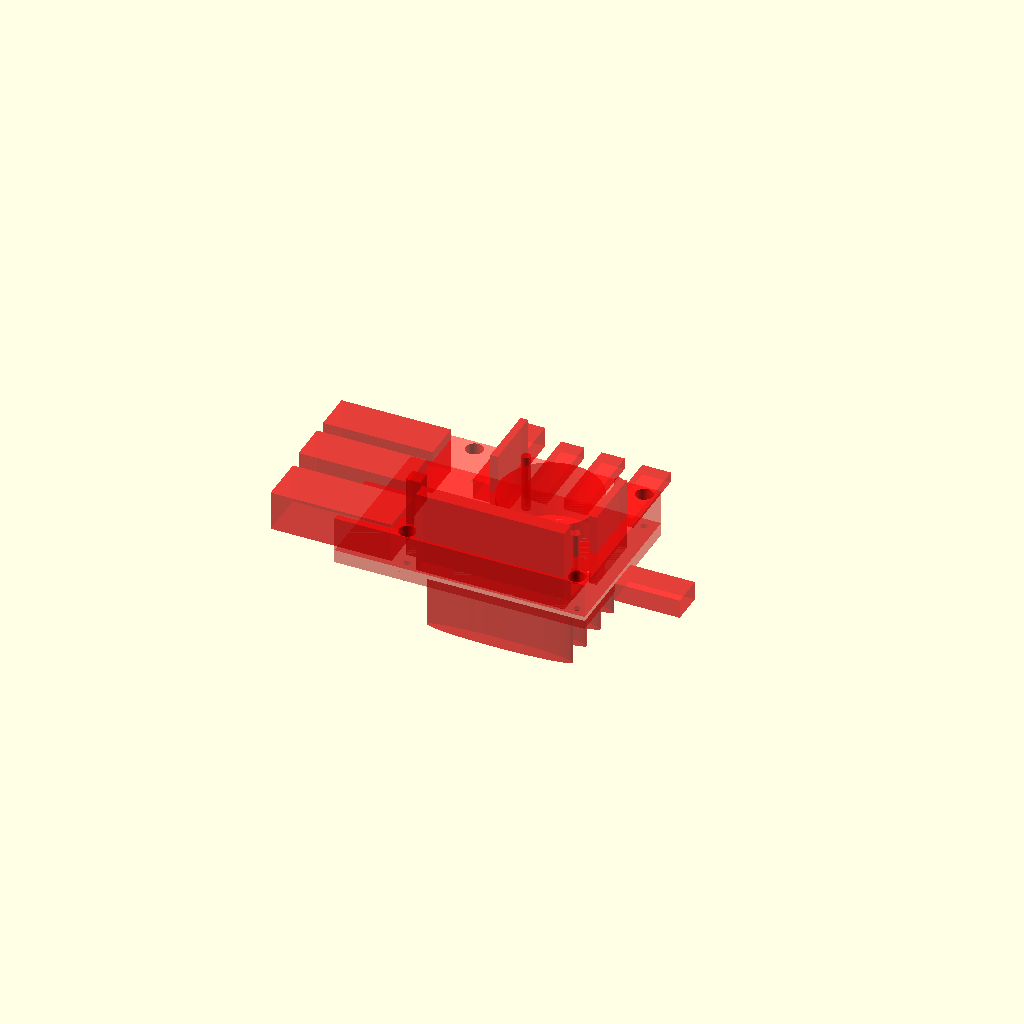
Cell 1: rendered with the file's own defaults.
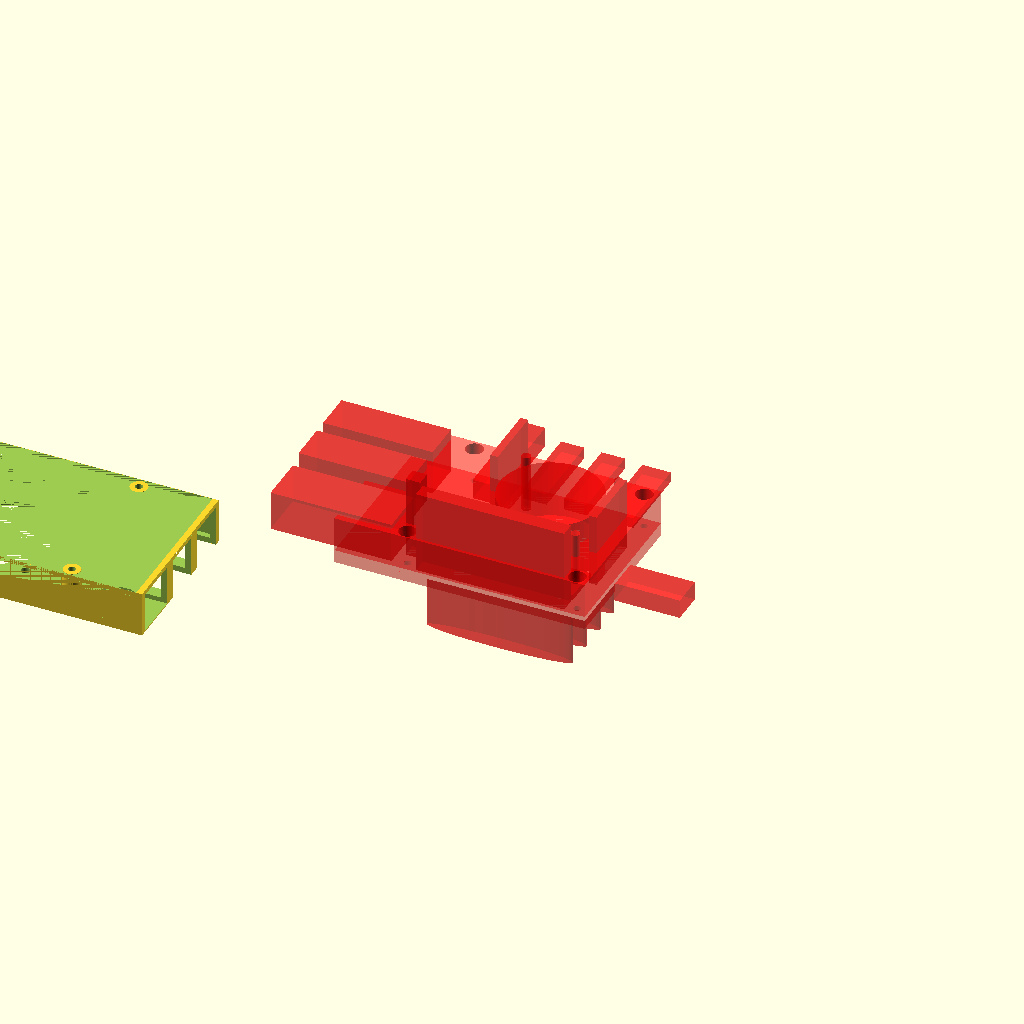
Cell 2: the same model with show_top = true.
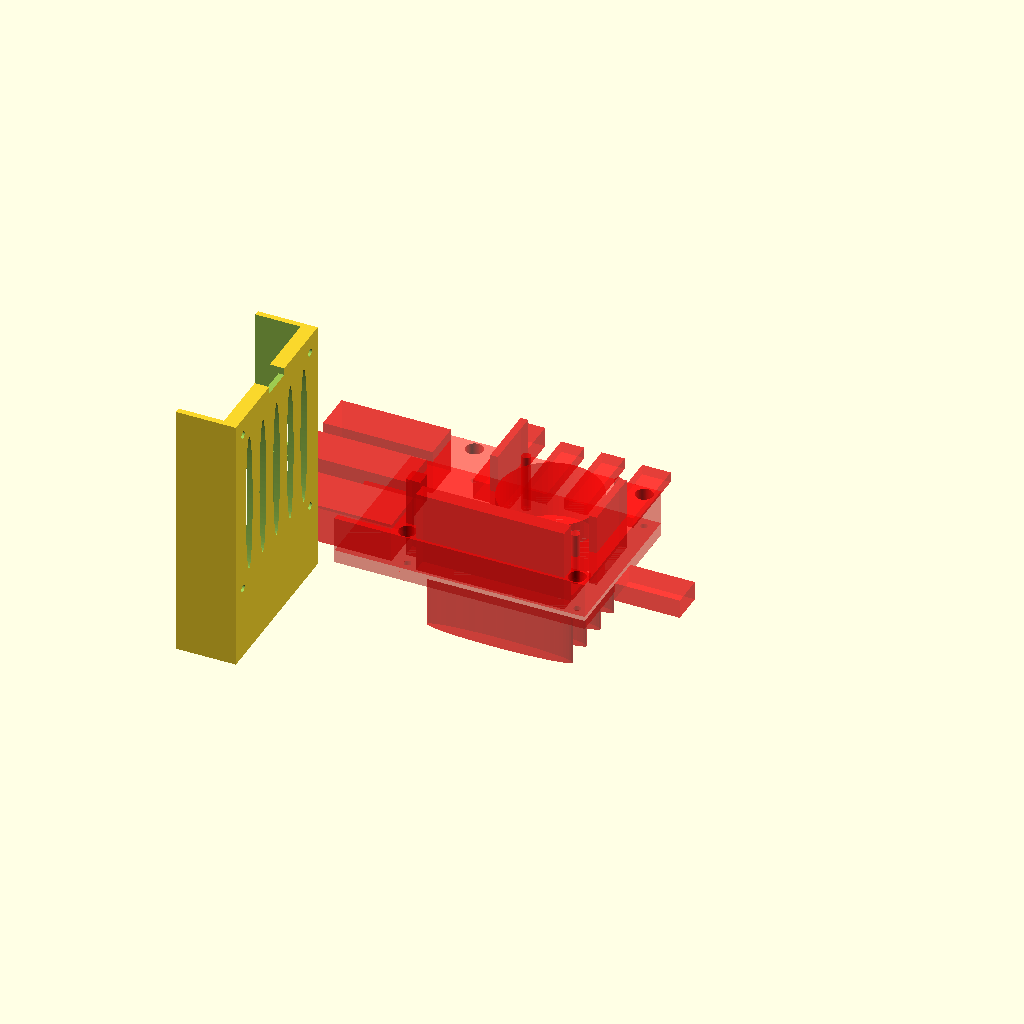
Cell 3: show_bottom = true (everything else at default).
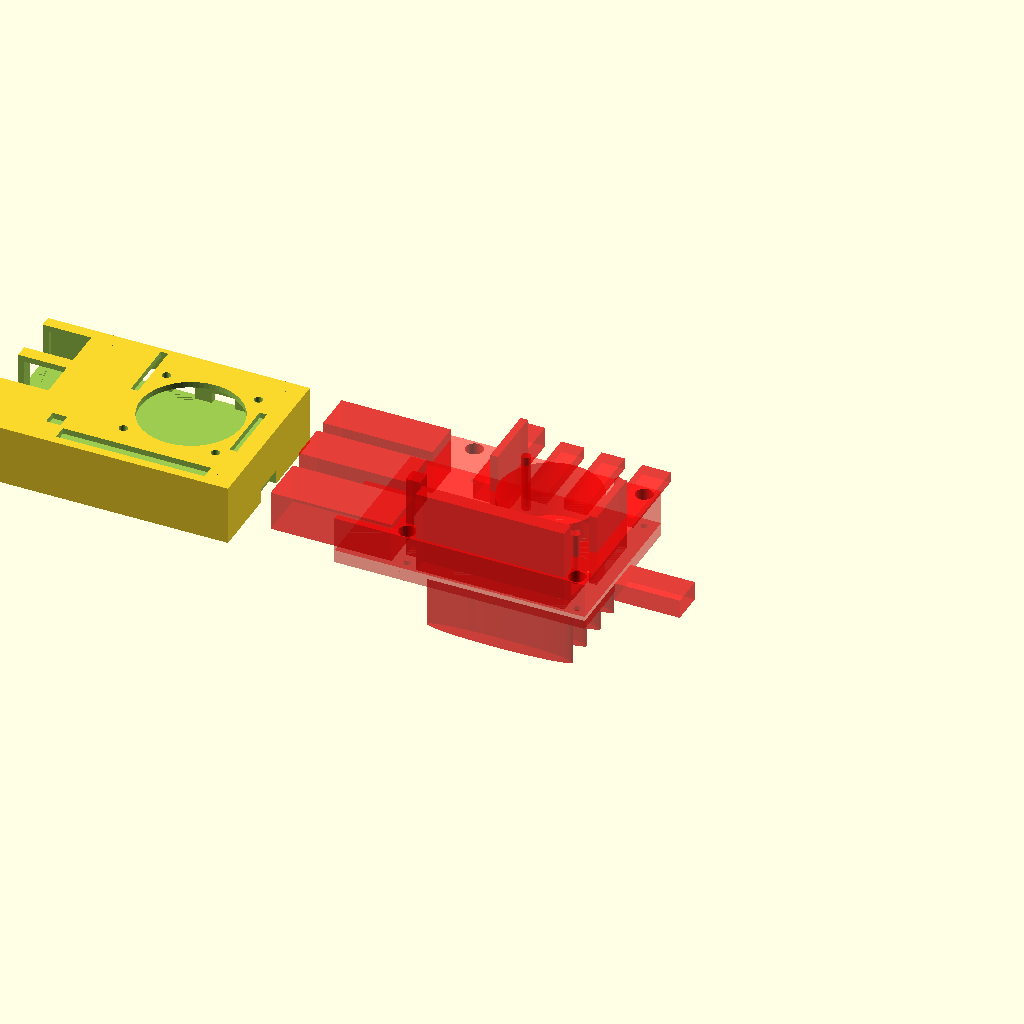
Cell 4 — show_full set to true, the other parameters unchanged.
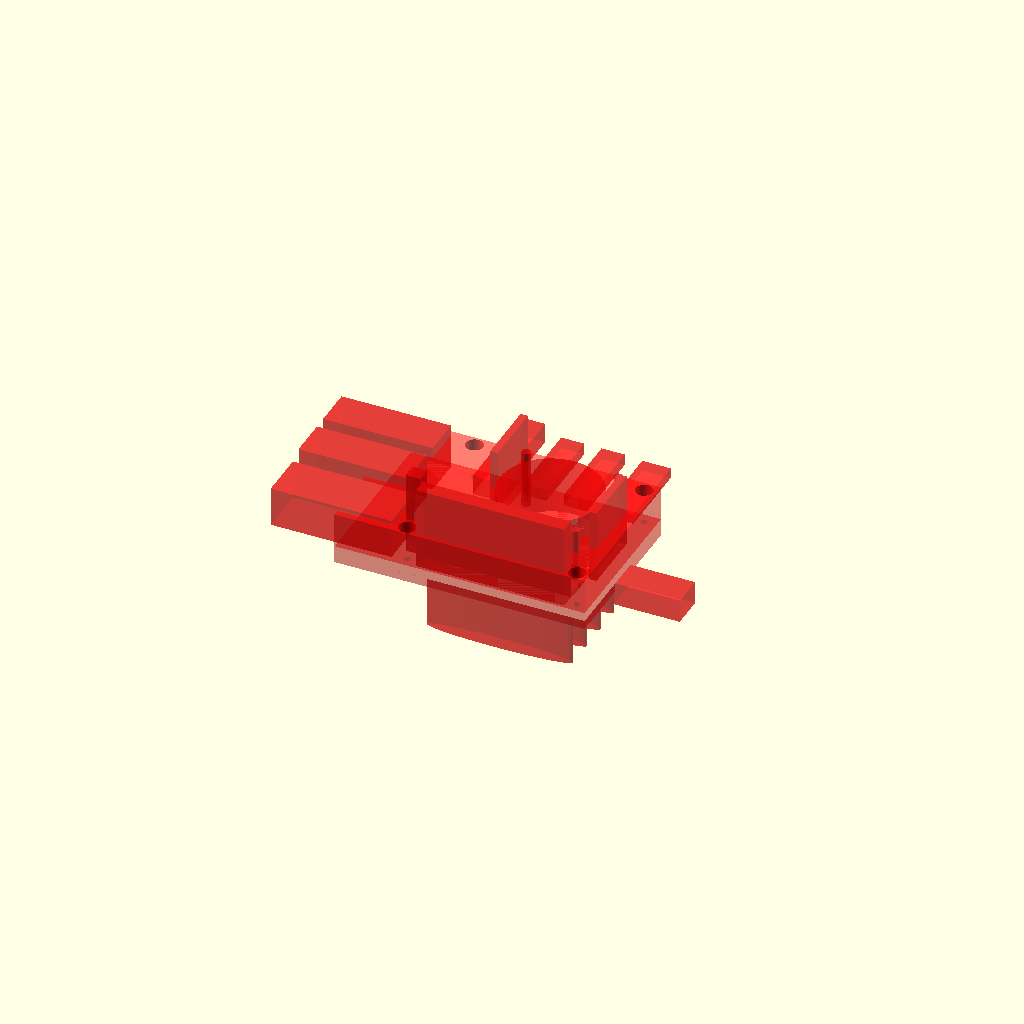
Cell 5: board_thickness = 3 (everything else at default).
All cells are drawn from one camera (rotation 55°, 0°, 25°, orthographic, colour scheme Cornfield), so only the parameter changes between them.
The OpenSCAD source (scad/_shelf/rpi4_case.scad):
// ======================================================================
// Raspberry Pi 4 Model Case
// Original: George Onoufriou (Raven, GeorgeRaven, Archer) © 2019-06-30
// Modified from source repo: https://github.com/DreamingRaven/RavenSCAD
// ======================================================================

$fn = $preview ? 64 : 128; // resolution
z_fight = $preview ? 0.1 : 0; // z-fighting avoidance for preview

// ---------------------------------------------------------------
// --- Base Board + Case Parameters ---
// ---------------------------------------------------------------
board_thickness = 1.5; // PCB thickness
pin_space = 3; // clearance under board for through-hole components
inhibitionzone_height = 12; // top clearance for surface components
case_thickness = 2; // shell wall thickness
extension = 20; // extra offset for subtractive boolean operations

// --- Raspberry Pi 4 board geometry ---
pil = 85.5; // board length
pid = 56; // board width
pih = board_thickness;

// --- Derived heights ---
sd_height = pin_space + case_thickness + board_thickness;
mount_pin_height = 2 * board_thickness + 2 * case_thickness + pin_space + inhibitionzone_height;

// --- Fan mount parameters ---
fan_pin_diam = 3;
fan_position_x = 44.3;
fan_position_y = 14;
fan_pin_distance = 31.5;

// --- Preview Selector ---

show_top = false;
show_bottom = false;
show_full = false;
show_rpi_model = true;

// ---------------------------------------------------------------
// --- Assembly Views ---
// (Uncomment as needed for top/bottom/whole views)
// ---------------------------------------------------------------

// Top section
if (show_top)
  translate([0, 0, inhibitionzone_height + case_thickness + board_thickness])
    rotate([0, 180, 0])
      intersection() {
        rpi4_case();
        topSelector();
      }

// Bottom section
if (show_bottom)
  translate([30, 0, case_thickness])
    rotate([0, -90, 0])
      difference() {
        rpi4_case();
        topSelector();
      }

// Full case
if (show_full)
  translate([-pil, pid + 2 * case_thickness + 5])
    rpi4_case();

// Board-only model
if (show_rpi_model)
  translate([extension + 17.44, pid + 2 * case_thickness + 5, 0])
    color("red", 0.5)
      rpi4();

// ---------------------------------------------------------------
// --- Case Construction Modules ---
// ---------------------------------------------------------------

// -- Selects the top/bottom parts of the case with small lip for IO --
module topSelector() {
  difference() {
    translate([-case_thickness - z_fight / 2, 0, -z_fight / 2])
      cube([pil + 2 * case_thickness + z_fight, pid + z_fight, pin_space + inhibitionzone_height + case_thickness]);
    translate([-case_thickness, 0, 0])
      cube([case_thickness, pid, board_thickness]);
  }
}

// -- Core case shell minus Raspberry Pi model --
module rpi4_case() {
  difference() {
    // Outer case volume
    translate([-case_thickness, -case_thickness, -(case_thickness + pin_space)])
      cube(
        [
          pil + 2 * case_thickness,
          pid + 2 * case_thickness,
          pin_space + inhibitionzone_height + board_thickness + 2 * case_thickness,
        ]
      );

    // Subtract board + pin geometry
    union() {
      rpi4();
      pins();
    }
  }
}

// -- Simplified geometric representation of the Raspberry Pi 4 --
module rpi4() {
  difference() {
    translate([0, 0, board_thickness]) {

      // --- Board volume ---
      translate([0, 0, -board_thickness])
        cube([pil, pid, board_thickness]);

      // --- Component geometry ---

      translate([-(2.81 + extension), 2.15, 0])
        cube([21.3 + extension, 16.3, 13.6]);
      // Ethernet port

      translate([-(2.81 + extension), 22.6, 0])
        cube([17.44 + extension, 13.5, 15.6]);
      // USB 3.0

      translate([-(2.81 + extension), 40.6, 0])
        cube([17.44 + extension, 13.5, 15.6]);
      // USB 2.0

      translate([27.36, 1, 0])
        cube([50.7, 5.0, 8.6 + extension]);
      // GPIO header

      translate([21, 7.15, 0])
        cube([5.0, 5.0, 8.6 + extension]);
      // PoE pins

      translate([48.0, 16.3, 0])
        cube([15.0, 15.0, 2.5]);
      // CPU

      translate([67.5, 6.8, 0])
        cube([10.8, 13.1, 1.8]);
      // Wi-Fi module

      translate([79, 17.3, 0])
        cube([2.5, 22.15, 5.4 + extension]);
      // Display connector

      translate([37.4, 34.1, 0])
        cube([2.5, 22.15, 5.4 + extension]);
      // CSI camera

      translate([26.9, 43.55, 0])
        cube([8.5, 14.95 + extension, 6.9]);
      // Audio jack

      translate([55.0, 50, 0])
        cube([7.95, 7.8 + extension, 3.9]);
      // Micro HDMI0

      translate([41.2, 50, 0])
        cube([7.95, 7.8 + extension, 3.9]);
      // Micro HDMI1

      translate([69.1, 50, 0])
        cube([9.7, 7.4 + extension, 3.6]);
      // USB Type-C power

      translate([85, 22.4, -(board_thickness + sd_height)])
        cube([2.55 + extension, 11.11, sd_height]);
      // SD card slot

      // --- Fan mounts ---
      for (x_off = [0, fan_pin_distance])
        for (y_off = [0, fan_pin_distance])
          translate([fan_position_x + x_off, fan_position_y + y_off, 0])
            cylinder(extension, d=fan_pin_diam, center=false);

      // Fan air hole
      translate(
        [
          fan_position_x + 0.5 * fan_pin_distance,
          fan_position_y + 0.5 * fan_pin_distance,
          0,
        ]
      )
        cylinder(extension, d=fan_pin_distance + fan_pin_diam, center=false);

      // --- Underside air holes ---
      translate([53, 7.8, 0])
        scale([10, 1, 1])for (offset = [0:10:40])
          translate([0, offset, -extension - board_thickness - pin_space])
            cylinder(h=extension + z_fight, d=5, center=false);

      // --- Board mount zones ---
      difference() {
        union() {
          cube([pil, pid, inhibitionzone_height]);
          translate([0, 0, -(pin_space + board_thickness)])
            cube([pil, pid, pin_space]);
        }
        mounts();
      }
    }
    // End of translation cancel
    pins();
  }
}

// -- Solid pillars under the board (for fastening) --
module mounts() {
  translate([1.25, 1.25, 0.5 * mount_pin_height - (board_thickness + case_thickness + pin_space)]) {
    translate([22.2, 2, 0]) cylinder(mount_pin_height, d=5.9, center=true); // top-right
    translate([22.2, 51.1, 0]) cylinder(mount_pin_height, d=5.9, center=true); // bottom-right
    translate([80.2, 2, 0]) cylinder(mount_pin_height, d=5.9, center=true); // top-left
    translate([80.2, 51.1, 0]) cylinder(mount_pin_height, d=5.9, center=true); // bottom-left
  }
}

// -- Screw holes through the mounts --
module pins() {
  translate([1.25, 1.25, 0.5 * mount_pin_height - (board_thickness + case_thickness + pin_space)]) {
    translate([22.2, 2, 0]) cylinder(mount_pin_height, d=2.5, center=true);
    translate([22.2, 51.1, 0]) cylinder(mount_pin_height, d=2.5, center=true);
    translate([80.2, 2, 0]) cylinder(mount_pin_height, d=2.5, center=true);
    translate([80.2, 51.1, 0]) cylinder(mount_pin_height, d=2.5, center=true);
  }
}
Customizer parameters (derived from the source; name, type, default, range or options):
board_thickness: number, default 1.5
pin_space: number, default 3
inhibitionzone_height: number, default 12
case_thickness: number, default 2
extension: number, default 20
pil: number, default 85.5
pid: number, default 56
fan_pin_diam: number, default 3
fan_position_x: number, default 44.3
fan_position_y: number, default 14
fan_pin_distance: number, default 31.5
show_top: bool, default false
show_bottom: bool, default false
show_full: bool, default false
show_rpi_model: bool, default true
